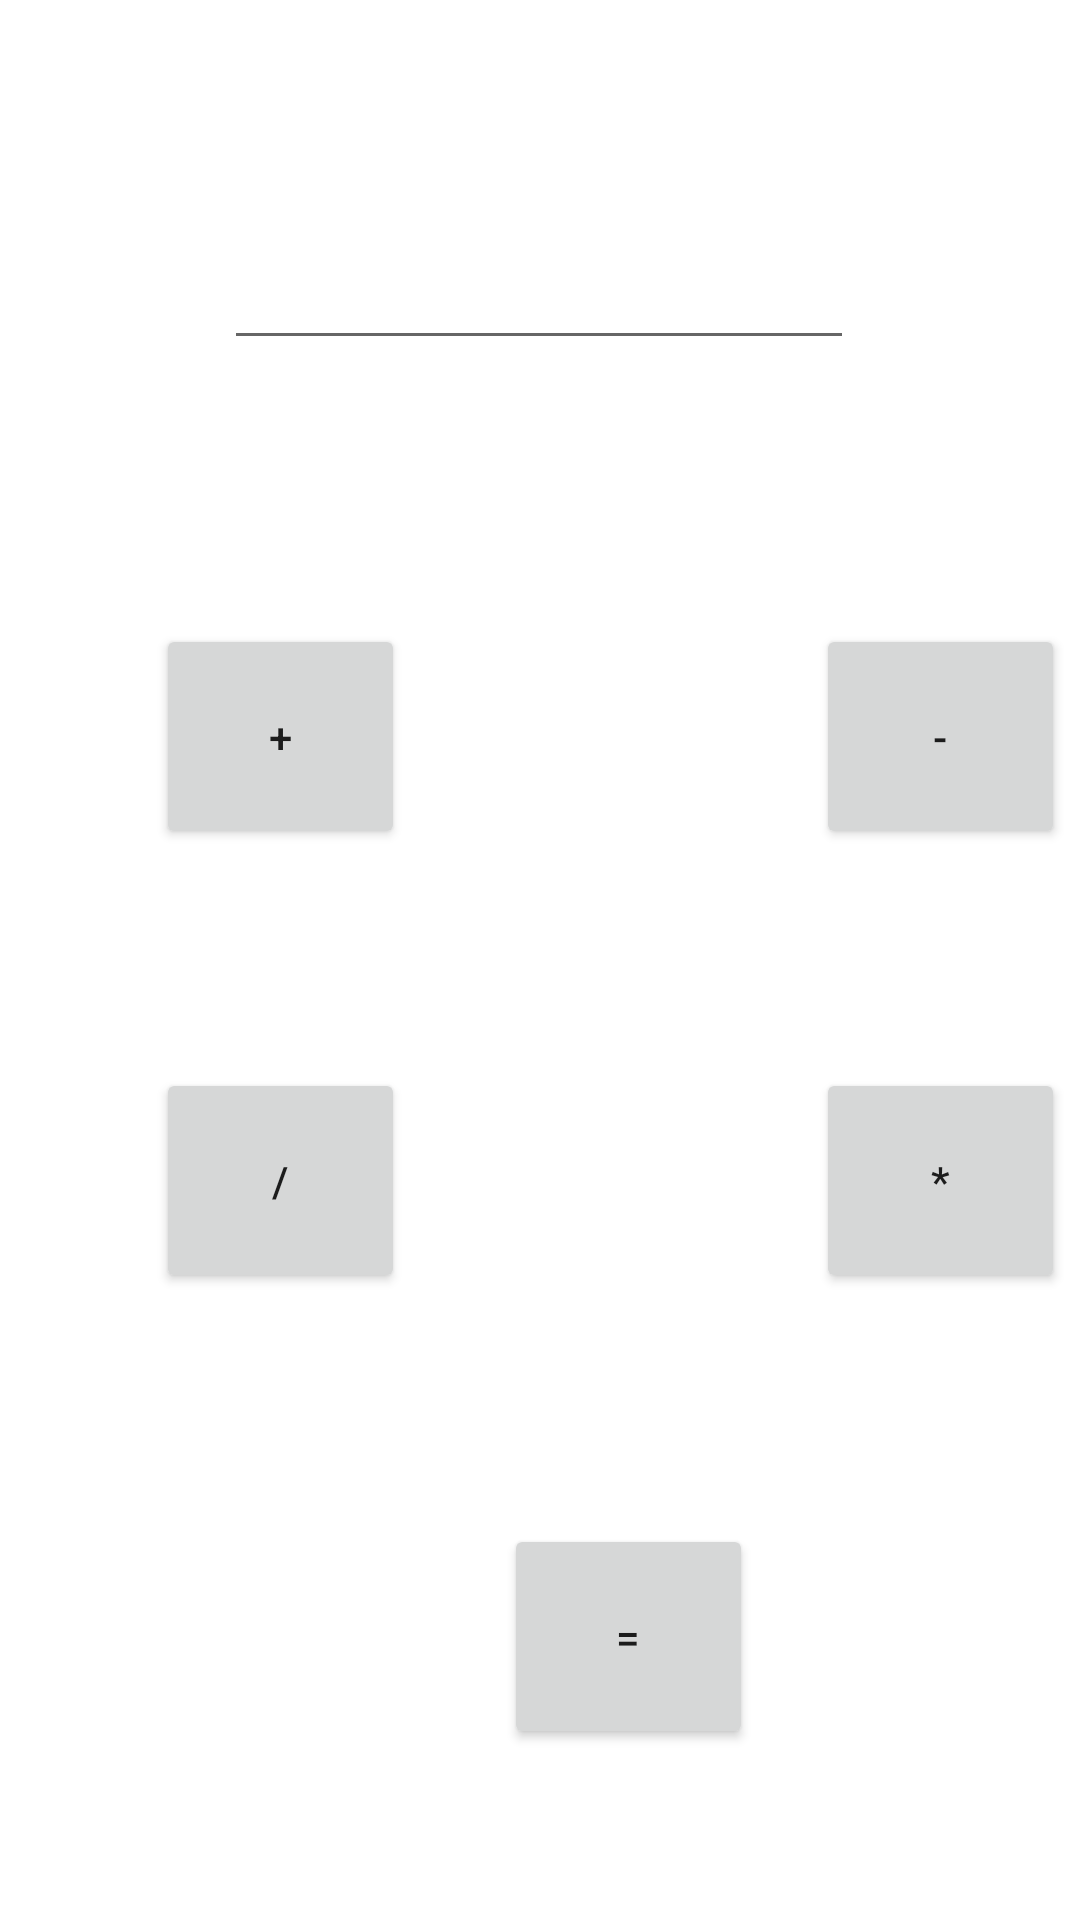

Reconstruct the res/layout file that produces this screen, plus the resources it refers to.
<!-- AndroidManifest.xml: application theme Theme.AulasPdm -->
<!-- res/layout/activity_calbasi.xml -->
<?xml version="1.0" encoding="utf-8"?>
<androidx.constraintlayout.widget.ConstraintLayout xmlns:android="http://schemas.android.com/apk/res/android"
    xmlns:app="http://schemas.android.com/apk/res-auto"
    xmlns:tools="http://schemas.android.com/tools"
    android:id="@+id/tpNum"
    android:layout_width="match_parent"
    android:layout_height="match_parent"
    tools:context=".CalBasi">

    <Button
        android:id="@+id/bNum9"
        android:layout_width="83dp"
        android:layout_height="75dp"
        android:layout_marginStart="52dp"
        android:layout_marginTop="208dp"
        android:text="+"
        app:layout_constraintStart_toStartOf="parent"
        app:layout_constraintTop_toTopOf="parent" />

    <Button
        android:id="@+id/bNum10"
        android:layout_width="83dp"
        android:layout_height="75dp"
        android:layout_marginStart="168dp"
        android:layout_marginTop="508dp"
        android:text="="
        app:layout_constraintStart_toStartOf="parent"
        app:layout_constraintTop_toTopOf="parent" />

    <Button
        android:id="@+id/bNum11"
        android:layout_width="83dp"
        android:layout_height="75dp"
        android:layout_marginStart="272dp"
        android:layout_marginTop="208dp"
        android:text="-"
        app:layout_constraintStart_toStartOf="parent"
        app:layout_constraintTop_toTopOf="parent" />

    <Button
        android:id="@+id/bNum12"
        android:layout_width="83dp"
        android:layout_height="75dp"
        android:layout_marginStart="52dp"
        android:layout_marginTop="356dp"
        android:text="/"
        app:layout_constraintStart_toStartOf="parent"
        app:layout_constraintTop_toTopOf="parent" />

    <Button
        android:id="@+id/bNum13"
        android:layout_width="83dp"
        android:layout_height="75dp"
        android:layout_marginStart="272dp"
        android:layout_marginTop="356dp"
        android:text="*"
        app:layout_constraintStart_toStartOf="parent"
        app:layout_constraintTop_toTopOf="parent" />

    <Button
        android:id="@+id/button11"
        android:layout_width="wrap_content"
        android:layout_height="wrap_content"
        android:layout_marginStart="160dp"
        android:layout_marginTop="658dp"
        android:text="Voltar"
        app:layout_constraintStart_toStartOf="parent"
        app:layout_constraintTop_toTopOf="parent" />

    <EditText
        android:id="@+id/editTextNumber"
        android:layout_width="wrap_content"
        android:layout_height="wrap_content"
        android:layout_marginTop="72dp"
        android:ems="10"
        android:inputType="number"
        android:minHeight="48dp"
        app:layout_constraintEnd_toEndOf="parent"
        app:layout_constraintHorizontal_bias="0.497"
        app:layout_constraintStart_toStartOf="parent"
        app:layout_constraintTop_toTopOf="parent"
        tools:ignore="SpeakableTextPresentCheck" />

    <TextView
        android:id="@+id/tResult"
        android:layout_width="wrap_content"
        android:layout_height="wrap_content"
        android:layout_marginStart="176dp"
        android:layout_marginTop="152dp"
        android:text="               "
        app:layout_constraintStart_toStartOf="parent"
        app:layout_constraintTop_toTopOf="parent"
        tools:ignore="SpeakableTextPresentCheck" />

</androidx.constraintlayout.widget.ConstraintLayout>
<!-- resources referenced by this layout -->
<resources>
  <style name="Theme.AulasPdm" parent="Theme.MaterialComponents.DayNight.DarkActionBar">
          
          <item name="colorPrimary">@color/purple_500</item>
          <item name="colorPrimaryVariant">@color/purple_700</item>
          <item name="colorOnPrimary">@color/white</item>
          
          <item name="colorSecondary">@color/teal_200</item>
          <item name="colorSecondaryVariant">@color/teal_700</item>
          <item name="colorOnSecondary">@color/black</item>
          
          <item name="android:statusBarColor">?attr/colorPrimaryVariant</item>
          
      </style>
  <!-- not gathered from this repository: default colours our renderer supplied (Android Studio template values) -->
  <color name="purple_500">#FF6200EE</color>
  <color name="purple_700">#FF3700B3</color>
  <color name="teal_200">#FF03DAC5</color>
  <color name="teal_700">#FF018786</color>
  <color name="black">#FF000000</color>
  <color name="white">#FFFFFFFF</color>
</resources>
